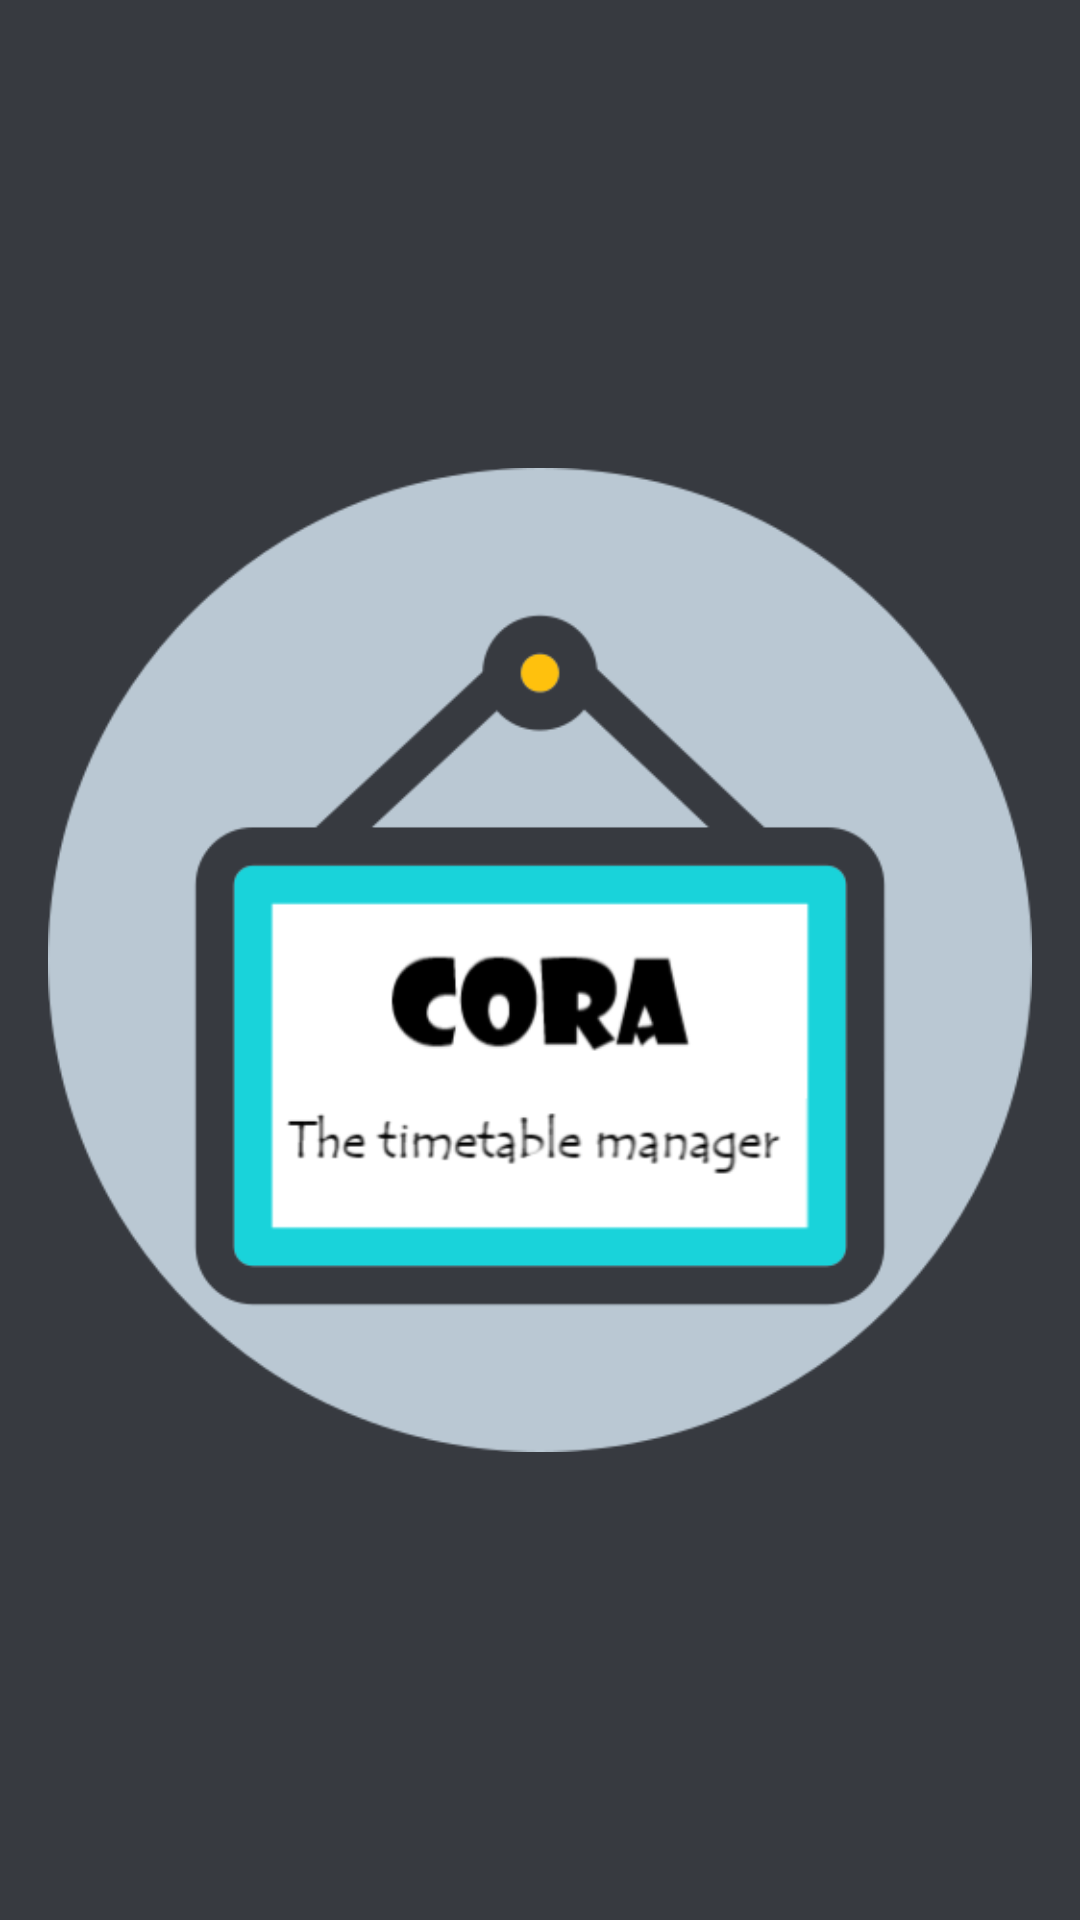

This screen was rendered from an Android layout file. Write that file and the resources it references.
<!-- AndroidManifest.xml: application theme AppTheme -->
<!-- res/layout/activity_splash_screen.xml -->
<?xml version="1.0" encoding="utf-8"?>
<androidx.constraintlayout.widget.ConstraintLayout xmlns:android="http://schemas.android.com/apk/res/android"
    xmlns:app="http://schemas.android.com/apk/res-auto"
    xmlns:tools="http://schemas.android.com/tools"
    android:layout_width="match_parent"
    android:layout_height="match_parent"
    android:background="#373a40"
    tools:context=".SplashScreen" >

    <ImageView
        android:id="@+id/logo_splash_screen"
        android:layout_width="fill_parent"
        android:layout_height="fill_parent"
        android:layout_marginStart="16dp"
        android:layout_marginEnd="16dp"
        android:transitionName="logo_image"
        app:layout_constraintBottom_toBottomOf="parent"
        app:layout_constraintEnd_toEndOf="parent"
        app:layout_constraintStart_toStartOf="parent"
        app:layout_constraintTop_toTopOf="parent"
        app:srcCompat="@drawable/logo" />

    <TextView
        android:id="@+id/no_view"
        android:layout_width="wrap_content"
        android:layout_height="wrap_content"
        android:layout_marginBottom="40dp"
        android:transitionName="text_transition"
        app:layout_constraintBottom_toBottomOf="@+id/logo_splash_screen"
        app:layout_constraintEnd_toEndOf="parent"
        app:layout_constraintStart_toStartOf="parent" />
</androidx.constraintlayout.widget.ConstraintLayout>
<!-- resources referenced by this layout -->
<resources>
  <!-- drawable logo: png bitmap (drawable-v24, 33557 bytes) -->
  <style name="AppTheme" parent="Theme.MaterialComponents.DayNight.NoActionBar">
          
          <item name="colorPrimary">@color/colorPrimary</item>
          <item name="colorPrimaryDark">@color/colorPrimaryDark</item>
          <item name="colorAccent">@color/colorAccent</item>
  
          <item name="android:windowContentTransitions">true</item>
  
      </style>
  <color name="colorPrimary">#eeeeee</color>
  <color name="colorPrimaryDark">#373a40</color>
  <color name="colorAccent">#19d3da</color>
</resources>
